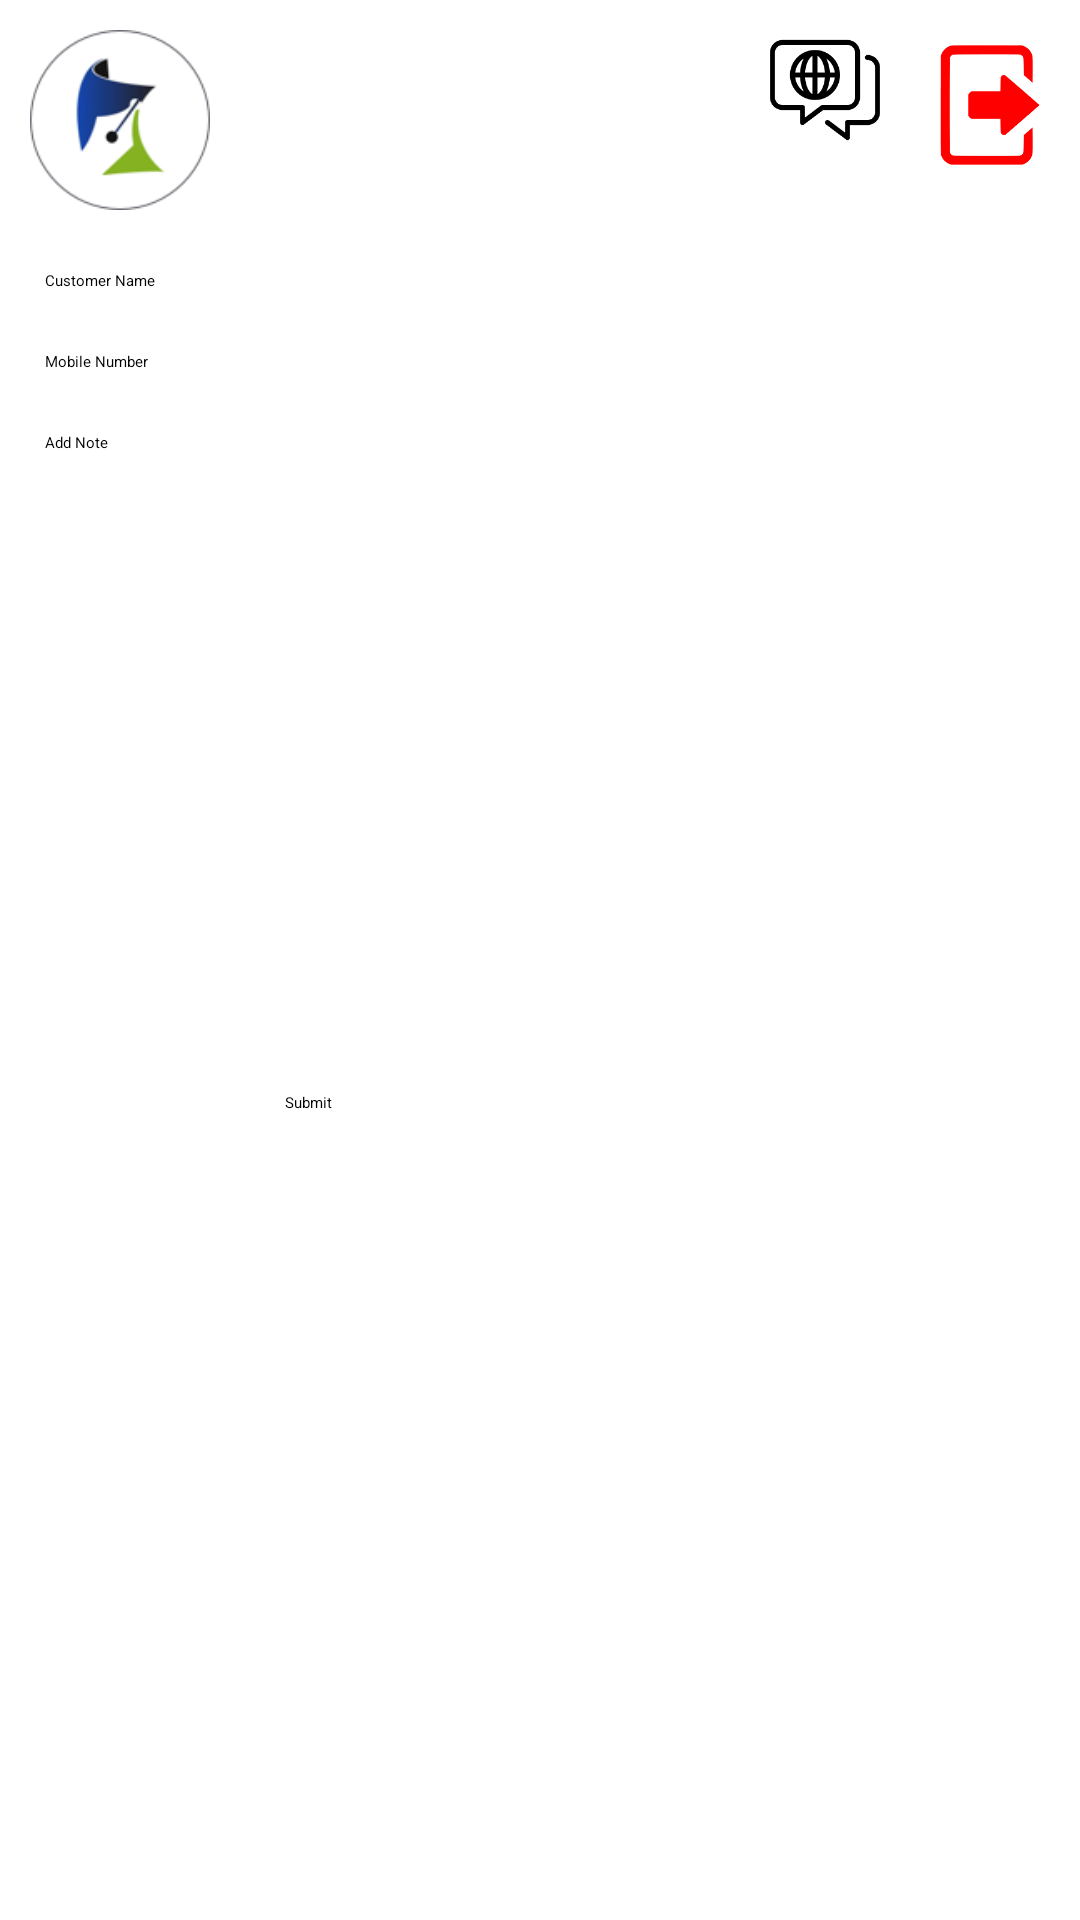

Layout XML and referenced resources for this Android screen:
<!-- AndroidManifest.xml: activity theme Theme.Presenti.NoActionBar -->
<!-- res/layout/activity_note.xml -->
<?xml version="1.0" encoding="utf-8"?>
<androidx.constraintlayout.widget.ConstraintLayout xmlns:android="http://schemas.android.com/apk/res/android"
    xmlns:app="http://schemas.android.com/apk/res-auto"
    xmlns:tools="http://schemas.android.com/tools"
    android:layout_width="match_parent"
    android:layout_height="match_parent"
    tools:context=".view.NoteActivity">

    <include
        layout="@layout/top_header"
        app:layout_constraintLeft_toLeftOf="parent"
        app:layout_constraintStart_toStartOf="parent"
        app:layout_constraintTop_toTopOf="parent">

    </include>

    <EditText
        android:id="@+id/PersonName"
        android:layout_width="match_parent"
        android:layout_height="wrap_content"
        android:ems="10"
        android:inputType="textPersonName"
        android:hint="Customer Name"
        android:layout_marginLeft="15dp"
        android:layout_marginRight="15dp"
        android:layout_marginTop="20dp"
        app:layout_constraintTop_toBottomOf="@+id/top_header"
        app:layout_constraintLeft_toLeftOf="parent"
        app:layout_constraintRight_toRightOf="parent" />

    <EditText
        android:id="@+id/Phone"
        android:layout_width="match_parent"
        android:layout_height="wrap_content"
        android:ems="10"
        android:inputType="phone"
        android:hint="Mobile Number"
        android:layout_marginLeft="15dp"
        android:layout_marginRight="15dp"
        android:layout_marginTop="20dp"
        app:layout_constraintTop_toBottomOf="@+id/PersonName"
        app:layout_constraintLeft_toLeftOf="parent"
        app:layout_constraintRight_toRightOf="parent" />

    <EditText
        android:id="@+id/MultiLine"
        android:layout_width="match_parent"
        android:layout_height="200dp"
        android:ems="10"
        android:gravity="start|top"
        android:inputType="textMultiLine"
        android:layout_marginLeft="15dp"
        android:layout_marginRight="15dp"
        android:hint="Add Note"
        android:layout_marginTop="20dp"
        app:layout_constraintTop_toBottomOf="@+id/Phone"
        app:layout_constraintLeft_toLeftOf="parent"
        app:layout_constraintRight_toRightOf="parent" />

    <Button
        android:id="@+id/submit"
        android:layout_width="200dp"
        android:layout_height="wrap_content"
        android:text="Submit"
        style="@style/PresentiButton"
        android:paddingLeft="15dp"
        android:paddingRight="15dp"
        android:layout_marginTop="20dp"
        app:layout_constraintTop_toBottomOf="@+id/MultiLine"
        app:layout_constraintLeft_toLeftOf="parent"
        app:layout_constraintRight_toRightOf="parent"/>


</androidx.constraintlayout.widget.ConstraintLayout>
<!-- res/layout/top_header.xml (included above) -->
<?xml version="1.0" encoding="utf-8"?>
<RelativeLayout xmlns:android="http://schemas.android.com/apk/res/android"
    android:id="@+id/top_header"
    android:layout_width="wrap_content"
    android:layout_height="wrap_content">


    <ImageView
        android:id="@+id/app_icon"
        android:src="@drawable/icon"
        android:layout_width="60dp"
        android:layout_height="60dp"
        android:layout_alignParentLeft="true"
        android:layout_marginLeft="10dp"
        android:layout_marginTop="10dp" />

    <ImageView
        android:id="@+id/language"
        android:src="@drawable/language"
        android:layout_width="40dp"
        android:layout_height="40dp"
        android:layout_marginTop="10dp"
        android:layout_marginRight="15dp"
        android:layout_toLeftOf="@id/log_out"
        android:visibility="visible" />

    <ImageView
        android:id="@+id/log_out"
        android:src="@drawable/log_out"
        android:layout_width="40dp"
        android:layout_height="40dp"
        android:layout_alignParentRight="true"
        android:layout_marginTop="15dp"
        android:layout_marginRight="10dp"
        android:visibility="visible" />
</RelativeLayout>
<!-- resources referenced by this layout -->
<resources>
  <!-- drawable icon: png bitmap (drawable, 8068 bytes) -->
  <!-- drawable language: png bitmap (drawable, 4305 bytes) -->
  <!-- drawable log_out: png bitmap (drawable, 2203 bytes) -->
</resources>
